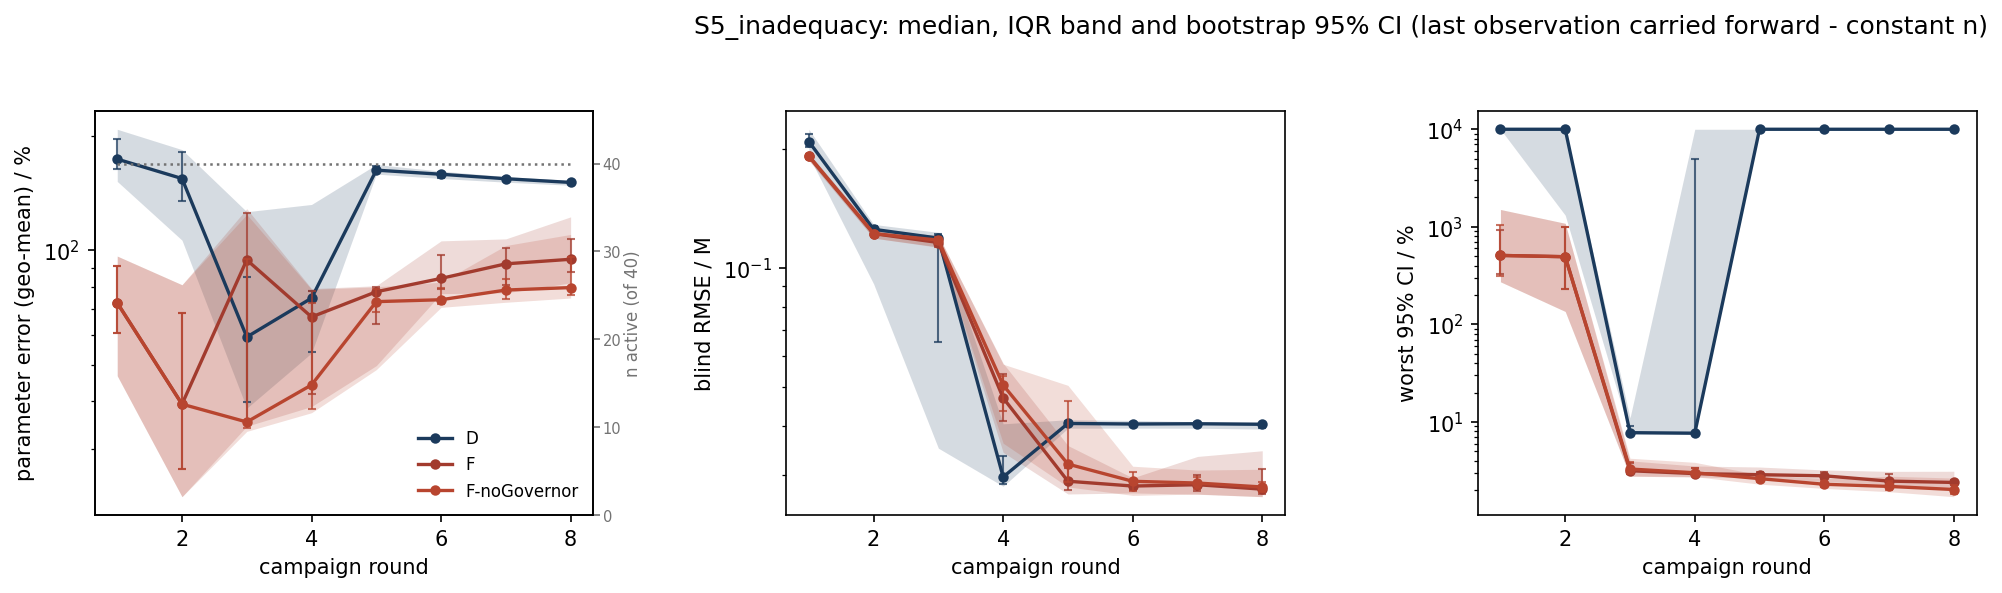

The table this chart was drawn from, first rows:
scenario, strategy, metric, basis, round, n_total, n_observed, n_in_summary, n_faulted_cumulative, median, q25, q75, boot_ci_lo, boot_ci_hi
S5_inadequacy, D, param_err_pct, locf, 1, 40, 40, 40, 0, 173.9, 151.9, 208.4, 163.4, 196.8
S5_inadequacy, D, param_err_pct, locf, 2, 40, 40, 40, 0, 154.6, 106.3, 184.2, 135, 181.5
S5_inadequacy, D, param_err_pct, locf, 3, 40, 40, 40, 0, 59.1, 38.38, 126.4, 39.84, 85.04
S5_inadequacy, D, param_err_pct, locf, 4, 40, 40, 40, 0, 74.82, 53.65, 132.1, 53.95, 78.15
S5_inadequacy, D, param_err_pct, locf, 5, 40, 40, 40, 0, 162.6, 158.8, 168.3, 160.5, 167.1
S5_inadequacy, D, param_err_pct, locf, 6, 40, 40, 40, 0, 158.6, 154.6, 161.6, 155.1, 160.6
S5_inadequacy, D, param_err_pct, locf, 7, 40, 40, 40, 0, 154.4, 151.2, 156.4, 152, 155.9
S5_inadequacy, D, param_err_pct, locf, 8, 40, 40, 40, 0, 151, 148.4, 152.8, 149.3, 152.4
S5_inadequacy, F, param_err_pct, locf, 1, 40, 40, 40, 0, 72.69, 46.72, 96.55, 60.58, 90.65
S5_inadequacy, F, param_err_pct, locf, 2, 40, 37, 40, 3, 39.33, 22.43, 81.14, 26.57, 68.54
S5_inadequacy, F, param_err_pct, locf, 3, 40, 37, 40, 3, 94.34, 34.41, 128.7, 34.93, 125.7
S5_inadequacy, F, param_err_pct, locf, 4, 40, 37, 40, 3, 66.75, 38.76, 79.26, 41.91, 78.09
S5_inadequacy, F, param_err_pct, locf, 5, 40, 37, 40, 3, 77.77, 49.68, 80.67, 64.09, 80.13
S5_inadequacy, F, param_err_pct, locf, 6, 40, 37, 40, 3, 84.33, 76.89, 105.9, 79.02, 97.16
S5_inadequacy, F, param_err_pct, locf, 7, 40, 37, 40, 3, 92.13, 77.25, 107.2, 81, 101.5
S5_inadequacy, F, param_err_pct, locf, 8, 40, 36, 40, 4, 94.71, 82.07, 122.5, 87.75, 107.3
S5_inadequacy, F-noGovernor, param_err_pct, locf, 1, 40, 40, 40, 0, 72.69, 46.72, 96.55, 60.58, 90.65
S5_inadequacy, F-noGovernor, param_err_pct, locf, 2, 40, 37, 40, 3, 39.33, 22.43, 81.14, 26.57, 68.54
S5_inadequacy, F-noGovernor, param_err_pct, locf, 3, 40, 37, 40, 3, 35.3, 33.34, 124.3, 33.97, 94.91
S5_inadequacy, F-noGovernor, param_err_pct, locf, 4, 40, 37, 40, 3, 44.19, 37.34, 78.9, 38.22, 72.68
S5_inadequacy, F-noGovernor, param_err_pct, locf, 5, 40, 37, 40, 3, 73.24, 48.49, 80.13, 68.98, 79.3
S5_inadequacy, F-noGovernor, param_err_pct, locf, 6, 40, 37, 40, 3, 74.1, 70.75, 82.43, 72.12, 79.49
S5_inadequacy, F-noGovernor, param_err_pct, locf, 7, 40, 37, 40, 3, 78.58, 72.97, 103, 74.24, 84
S5_inadequacy, F-noGovernor, param_err_pct, locf, 8, 40, 36, 40, 4, 79.77, 74.86, 110.1, 76.26, 96.3
S5_inadequacy, D, blind_rmse_M, locf, 1, 40, 40, 40, 0, 0.2088, 0.1919, 0.2242, 0.2019, 0.2179
S5_inadequacy, D, blind_rmse_M, locf, 2, 40, 40, 40, 0, 0.1253, 0.09128, 0.1289, 0.1204, 0.128
S5_inadequacy, D, blind_rmse_M, locf, 3, 40, 40, 40, 0, 0.1191, 0.03511, 0.1231, 0.06494, 0.1221
S5_inadequacy, D, blind_rmse_M, locf, 4, 40, 40, 40, 0, 0.0297, 0.02814, 0.04046, 0.02852, 0.03349
S5_inadequacy, D, blind_rmse_M, locf, 5, 40, 40, 40, 0, 0.04054, 0.03943, 0.04143, 0.04008, 0.04107
S5_inadequacy, D, blind_rmse_M, locf, 6, 40, 40, 40, 0, 0.04041, 0.03945, 0.04125, 0.04001, 0.041
S5_inadequacy, D, blind_rmse_M, locf, 7, 40, 40, 40, 0, 0.04047, 0.03943, 0.04093, 0.03986, 0.04077
S5_inadequacy, D, blind_rmse_M, locf, 8, 40, 40, 40, 0, 0.04035, 0.03924, 0.04088, 0.03944, 0.04075
S5_inadequacy, F, blind_rmse_M, locf, 1, 40, 40, 40, 0, 0.1917, 0.1871, 0.1952, 0.1889, 0.1941
S5_inadequacy, F, blind_rmse_M, locf, 2, 40, 37, 40, 3, 0.1222, 0.1191, 0.1249, 0.1203, 0.1232
S5_inadequacy, F, blind_rmse_M, locf, 3, 40, 37, 40, 3, 0.1161, 0.1129, 0.1209, 0.1133, 0.1186
S5_inadequacy, F, blind_rmse_M, locf, 4, 40, 37, 40, 3, 0.04702, 0.03427, 0.05752, 0.04115, 0.05391
S5_inadequacy, F, blind_rmse_M, locf, 5, 40, 37, 40, 3, 0.02898, 0.02691, 0.03566, 0.02746, 0.03132
S5_inadequacy, F, blind_rmse_M, locf, 6, 40, 37, 40, 3, 0.02818, 0.02707, 0.02955, 0.02751, 0.02894
S5_inadequacy, F, blind_rmse_M, locf, 7, 40, 37, 40, 3, 0.02839, 0.02686, 0.03347, 0.02741, 0.03007
S5_inadequacy, F, blind_rmse_M, locf, 8, 40, 36, 40, 4, 0.02767, 0.02648, 0.03459, 0.02695, 0.03116
S5_inadequacy, F-noGovernor, blind_rmse_M, locf, 1, 40, 40, 40, 0, 0.1917, 0.1871, 0.1952, 0.1886, 0.1941
S5_inadequacy, F-noGovernor, blind_rmse_M, locf, 2, 40, 37, 40, 3, 0.1222, 0.1191, 0.1249, 0.1203, 0.1233
S5_inadequacy, F-noGovernor, blind_rmse_M, locf, 3, 40, 37, 40, 3, 0.1177, 0.1132, 0.1209, 0.1151, 0.1196
S5_inadequacy, F-noGovernor, blind_rmse_M, locf, 4, 40, 37, 40, 3, 0.05066, 0.03614, 0.0572, 0.04366, 0.05328
S5_inadequacy, F-noGovernor, blind_rmse_M, locf, 5, 40, 37, 40, 3, 0.03201, 0.02803, 0.05059, 0.02888, 0.04614
S5_inadequacy, F-noGovernor, blind_rmse_M, locf, 6, 40, 37, 40, 3, 0.02896, 0.02669, 0.03162, 0.02732, 0.03063
S5_inadequacy, F-noGovernor, blind_rmse_M, locf, 7, 40, 37, 40, 3, 0.02868, 0.02689, 0.03092, 0.02762, 0.02961
S5_inadequacy, F-noGovernor, blind_rmse_M, locf, 8, 40, 36, 40, 4, 0.02802, 0.0265, 0.03107, 0.02718, 0.02882
S5_inadequacy, D, max_rel_ci_pct, locf, 1, 40, 40, 40, 0, 10000, 10000, 10000, 10000, 10000
S5_inadequacy, D, max_rel_ci_pct, locf, 2, 40, 40, 40, 0, 10000, 1316, 10000, 10000, 10000
S5_inadequacy, D, max_rel_ci_pct, locf, 3, 40, 40, 40, 0, 7.772, 7.547, 11.01, 7.619, 9.194
S5_inadequacy, D, max_rel_ci_pct, locf, 4, 40, 40, 40, 0, 7.675, 7.46, 10000, 7.552, 5004
S5_inadequacy, D, max_rel_ci_pct, locf, 5, 40, 40, 40, 0, 10000, 10000, 10000, 10000, 10000
S5_inadequacy, D, max_rel_ci_pct, locf, 6, 40, 40, 40, 0, 10000, 10000, 10000, 10000, 10000
S5_inadequacy, D, max_rel_ci_pct, locf, 7, 40, 40, 40, 0, 10000, 10000, 10000, 10000, 10000
S5_inadequacy, D, max_rel_ci_pct, locf, 8, 40, 40, 40, 0, 10000, 10000, 10000, 10000, 10000
S5_inadequacy, F, max_rel_ci_pct, locf, 1, 40, 40, 40, 0, 509.5, 273.4, 1506, 330.8, 937.5
S5_inadequacy, F, max_rel_ci_pct, locf, 2, 40, 37, 40, 3, 494.1, 135.8, 1086, 230.9, 1004
S5_inadequacy, F, max_rel_ci_pct, locf, 3, 40, 37, 40, 3, 3.167, 2.783, 3.997, 2.898, 3.797
S5_inadequacy, F, max_rel_ci_pct, locf, 4, 40, 37, 40, 3, 2.958, 2.726, 3.54, 2.778, 3.343
... 12 more rows
